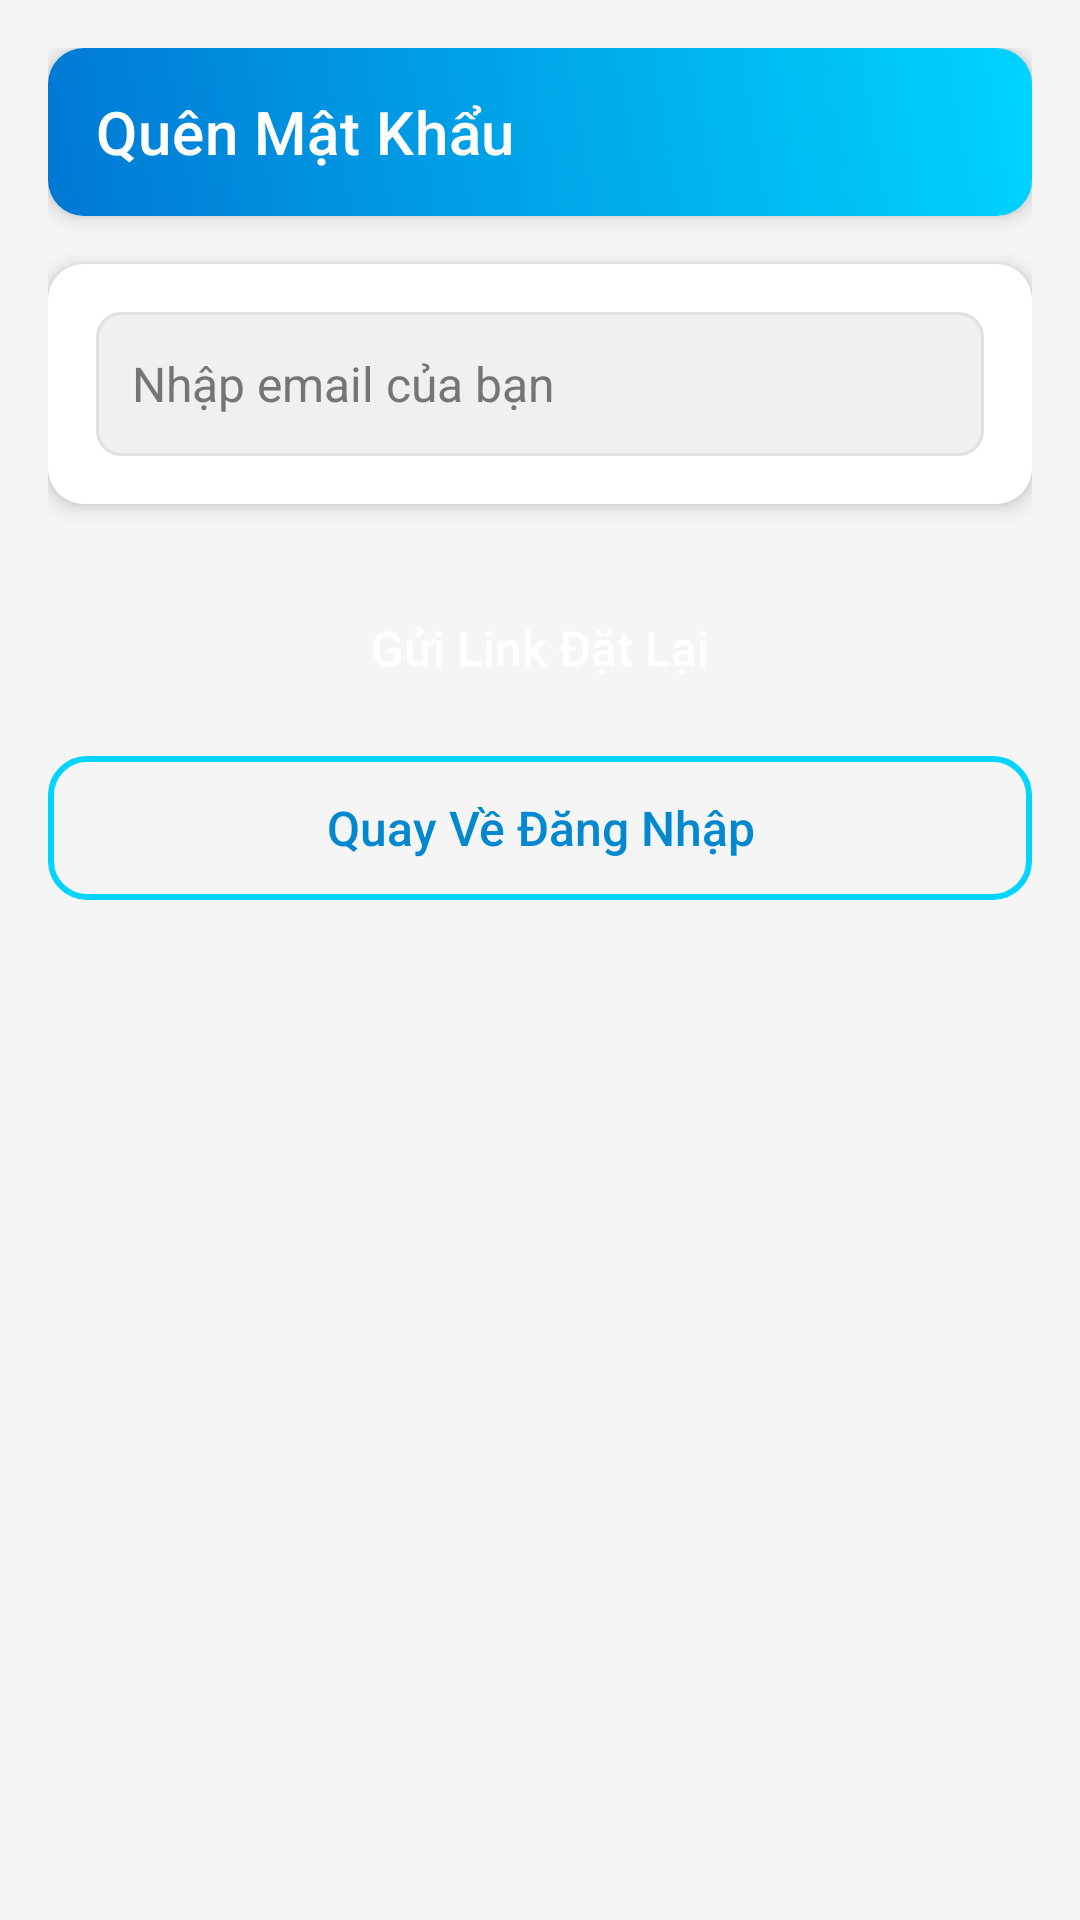

Android layout source for this screen:
<!-- AndroidManifest.xml: application theme Theme.JobFinder01 -->
<!-- res/layout/forgot_password_activity.xml -->
<?xml version="1.0" encoding="utf-8"?>
<androidx.constraintlayout.widget.ConstraintLayout
    xmlns:android="http://schemas.android.com/apk/res/android"
    xmlns:app="http://schemas.android.com/apk/res-auto"
    xmlns:tools="http://schemas.android.com/tools"
    android:layout_width="match_parent"
    android:layout_height="match_parent"
    android:background="#F5F5F5"
    android:padding="16dp"
    tools:context=".ForgotPasswordActivity">

    
    <androidx.appcompat.widget.Toolbar
        android:id="@+id/toolbar"
        android:layout_width="match_parent"
        android:layout_height="?attr/actionBarSize"
        android:background="@drawable/gradient_header"
        android:elevation="4dp"
        app:title="Quên Mật Khẩu"
        app:titleTextColor="#FFFFFF"
        app:layout_constraintTop_toTopOf="parent"
        app:layout_constraintStart_toStartOf="parent"
        app:layout_constraintEnd_toEndOf="parent" />

    
    <androidx.cardview.widget.CardView
        android:id="@+id/cardForm"
        android:layout_width="0dp"
        android:layout_height="wrap_content"
        android:layout_marginTop="16dp"
        app:cardCornerRadius="12dp"
        app:cardElevation="4dp"
        app:layout_constraintTop_toBottomOf="@id/toolbar"
        app:layout_constraintStart_toStartOf="parent"
        app:layout_constraintEnd_toEndOf="parent">

        <androidx.constraintlayout.widget.ConstraintLayout
            android:layout_width="match_parent"
            android:layout_height="wrap_content"
            android:padding="16dp"
            android:background="#FFFFFF">

            
            <EditText
                android:id="@+id/editEmail"
                android:layout_width="0dp"
                android:layout_height="48dp"
                android:hint="Nhập email của bạn"
                android:inputType="textEmailAddress"
                android:textSize="16sp"
                android:padding="12dp"
                android:background="@drawable/edit_text_background"
                android:textColor="#212121"
                android:textColorHint="#757575"
                app:layout_constraintTop_toTopOf="parent"
                app:layout_constraintStart_toStartOf="parent"
                app:layout_constraintEnd_toEndOf="parent" />
        </androidx.constraintlayout.widget.ConstraintLayout>
    </androidx.cardview.widget.CardView>

    
    <Button
        android:id="@+id/btnSubmit"
        android:layout_width="0dp"
        android:layout_height="48dp"
        android:text="Gửi Link Đặt Lại"
        android:textAllCaps="false"
        android:background="@drawable/gradient_button"
        android:textColor="#FFFFFF"
        android:textSize="16sp"
        android:foreground="?attr/selectableItemBackground"
        app:layout_constraintTop_toBottomOf="@id/cardForm"
        app:layout_constraintStart_toStartOf="parent"
        app:layout_constraintEnd_toEndOf="parent"
        android:layout_marginTop="24dp" />

    
    <Button
        android:id="@+id/btnBackToLogin"
        android:layout_width="0dp"
        android:layout_height="48dp"
        android:text="Quay Về Đăng Nhập"
        android:textAllCaps="false"
        android:background="@drawable/outline_button"
        android:textColor="#0288D1"
        android:textSize="16sp"
        android:foreground="?attr/selectableItemBackground"
        app:layout_constraintTop_toBottomOf="@id/btnSubmit"
        app:layout_constraintStart_toStartOf="parent"
        app:layout_constraintEnd_toEndOf="parent"
        android:layout_marginTop="12dp"
        android:layout_marginBottom="16dp" />

</androidx.constraintlayout.widget.ConstraintLayout>
<!-- resources referenced by this layout -->
<resources>
  <!-- drawable edit_text_background (drawable) -->
  <shape xmlns:android="http://schemas.android.com/apk/res/android">
      <solid android:color="#F0F0F0" />
      <corners android:radius="8dp" />
      <stroke
          android:width="1dp"
          android:color="#E0E0E0" />
  </shape>
  <!-- drawable gradient_header (drawable) -->
  <?xml version="1.0" encoding="utf-8"?>
  <shape xmlns:android="http://schemas.android.com/apk/res/android">
      <corners android:radius="12dp" />
      <gradient
          android:startColor="#FF0078D4"
          android:endColor="#FF00D4FF"
          android:angle="45" />
  </shape>
  <!-- drawable outline_button (drawable) -->
  <?xml version="1.0" encoding="utf-8"?>
  <shape xmlns:android="http://schemas.android.com/apk/res/android">
      <corners android:radius="12dp" />
      <solid android:color="@android:color/transparent" />
      <stroke
          android:width="2dp"
          android:color="#00D4FF" />
  </shape>
  <style name="Theme.JobFinder01" parent="Theme.MaterialComponents.DayNight.NoActionBar">
          
          <item name="colorPrimary">@color/purple_500</item>
          <item name="colorPrimaryVariant">@color/purple_700</item>
          <item name="colorOnPrimary">@color/white</item>
          
          <item name="colorSecondary">@color/teal_200</item>
          <item name="colorSecondaryVariant">@color/teal_700</item>
          <item name="colorOnSecondary">@color/black</item>
          
          <item name="android:statusBarColor">?attr/colorPrimaryVariant</item>
          
          <item name="android:windowFullscreen">true</item>
          
      </style>
  <color name="purple_500">#FF6200EE</color>
  <color name="purple_700">#FF3700B3</color>
  <color name="white">#FFFFFF</color>
  <color name="teal_200">#FF03DAC5</color>
  <color name="teal_700">#FF018786</color>
  <color name="black">#333333</color>
</resources>
